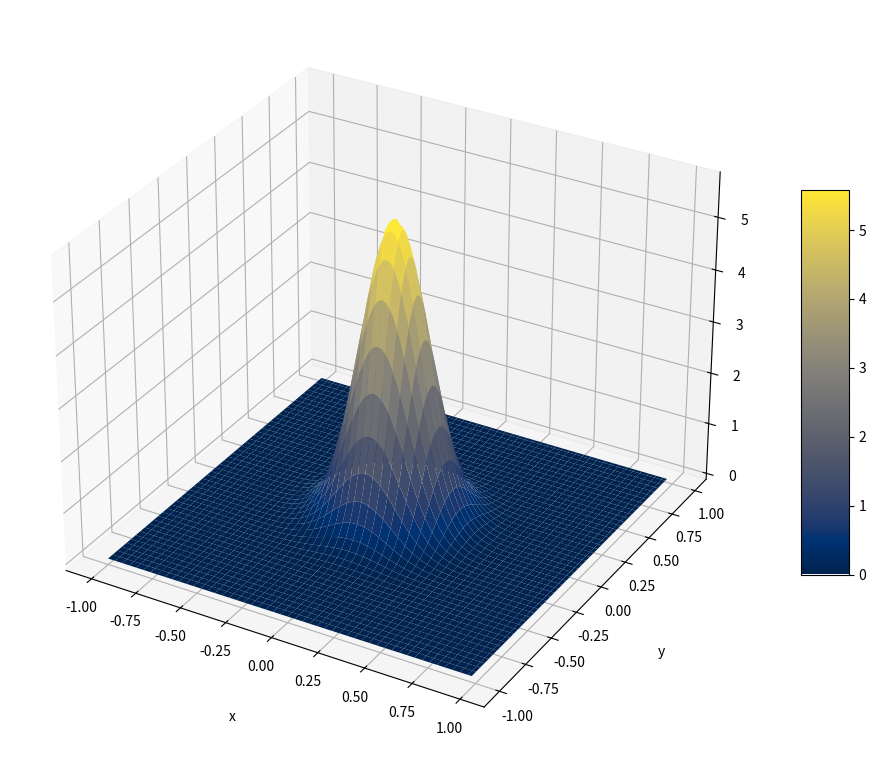

Python code for this plot:
import numpy as np
from mpl_toolkits import mplot3d
import matplotlib.pyplot as plt

fig = plt.figure(figsize=(12, 10))
ax = plt.axes(projection='3d')

x = np.arange(-1, 1, 0.02)
y = np.arange(-1, 1, 0.02)

X, Y = np.meshgrid(x, y)

pi = 3.1415926
sig = 1 / 6

Z = np.exp(-0.5 * ((X / sig) * (X / sig) + (Y / sig) *
                   (Y / sig))) / (2 * pi * sig * sig)

surf = ax.plot_surface(X, Y, Z, cmap=plt.cm.cividis)

# Set axes label
ax.set_xlabel('x', labelpad=20)
ax.set_ylabel('y', labelpad=20)
ax.set_zlabel('z', labelpad=20)

fig.colorbar(surf, shrink=0.5, aspect=8)

plt.show()
